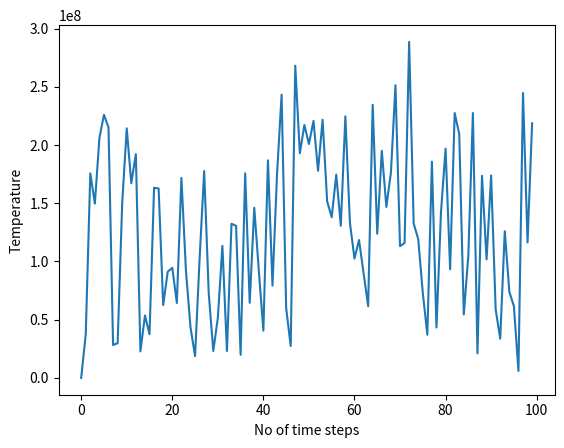

Here is the Python script that generated this plot:
# Applying Nose-Hoover thermostat to an MCE of ions
# in molten NaCl with periodic boundary conditions
# [redacted]
# [redacted]

# The methodology uses Euler forward integration technique ....
# Here for molten NaCl I am borrowing some data from the following papers:
# 1. "Conductivity of molten NaCl and its supercritical values in strong dc 
# electric field", J. Petravic, J. Delhommelle, Journal of 
# Chemical Physics, 2013
# 2. "Shear viscosity of molten sodium chloride", J. Petravic, J. Delhommelle, 
# Journal of Chemical Physics, 2003
# 3. "Thermodynamic analysis of molecular dynamics simulation of evaporation
# and condensation", E. A. T. van der Akken, A. J. H. Frijns, A. A. van 
# Steenhoven, P. A. J. Hilbers, 5th European Thermal-Science Conference, 2006

from random import random
from matplotlib import pyplot as plt
from math import sqrt, atan, tan
pi = 3.141592
def periodicBC(x, Lx): # This function is meant to restrict the molecules in
    # the box meant for MCE .....
    return 2*Lx/pi*atan(tan(x*pi/Lx))
Np = 100 # Number of particles
Lx = 0.1 # Length of the box
Ly = Lx # Width of the box
Lz = Lx # Breadth of the box
box = [{} for k in range(Np)] # The box of particles
e = 1.6*10**(-19) # Electronic charge in Coulombs
Q = 10**(-19) # I have just an arbitrary energy constant Q in Joules
kB = 1.38*10**(-23) # Boltzmann constant in Joules per Kelvin
T = 1200 # Temperature in Kelvin, 1074K is the melting point of NaCl
Nsteps = 100 # Number of time steps
delt = 10**(-6) # Each time step is of about 1 us
epsilon_0 = 8.85*10**(-12) # Vaccuum permittivity in Farads per meters
eta = 7.82*10**(-4) # dynamic viscosity of molten NaCl
# Half of the particles in the box are Na+
xi = random() # dragging/pumping coefficient of the particle
for k in range(int(Np/2)):
    box[k]['m'] = 3.82*10**(-26) # mass of an Na+ ion in kg
    box[k]['q'] = 1
    box[k]['R'] = 102*10**(-12) # ionic radius of Na+ is 102 pm
    box[k]['r'] = [
        (random()-0.5)*Lx,(random()-0.5)*Ly,(random()-0.5)*Lz
        ] # position of the particle
    box[k]['v'] = [random(),random(),random()] # velocity of the particle
for k in range(int(Np/2),Np):
    box[k]['m'] = 5.81*10**(-26) # mass of an Cl- ion in kg
    box[k]['q'] = -1 # mass of an Cl- ion in kg
    box[k]['R'] = 181*10**(-12) # ionic radius of Cl- is 181 pm
    box[k]['r'] = [
        (random()-0.5)*Lx,(random()-0.5)*Ly,(random()-0.5)*Lz
        ] # position of the particle
    box[k]['v'] = [random(),random(),random()] # velocity of the particle
Temp = [0 for k in range(Nsteps)] # Kinetic temperature
for k in range(Nsteps):
    print(k,'->')
    xi2= 0
    for k1 in range(Np):
        v1 = 0
        for l in range(3): v1 = v1 + (box[k1]['v'][l]**2)*box[k1]['m']/2/Q
        xi2 = xi2 + delt*v1
    tem = 2*Q*v1/3/Np/kB
    xi2 = xi2 - delt*1.5*Np*kB*T/Q
    Temp[k] = tem
    for k1 in range(Np):
        print(k1,':::')
        r = [0 for l in range(3)]
        v = [0 for l in range(3)]
        for l in range(3):
            r[l] = box[k1]['r'][l] + delt*box[k1]['v'][l]
            print(r[l],end=',')
            r[l] = periodicBC(r[l],Lx)
        f1 = [0 for l in range(3)]
        for k2 in range(Np):
            if k2!=k1:
                f2 = box[k1]['q']*box[k2]['q']*e**2
                rij = [box[k2]['r'][l]-box[k1]['r'][l] for l in range(3)]
                r12 = 0
                for l in range(3): r12 = r12 + rij[l]**2
                r12 = sqrt(r12)
                print('Force',(f2/4/pi/epsilon_0/r12**3),r12)
                for l in range(3):
                    f1[l] = f1[l] + (f2/4/pi/epsilon_0/r12**3)*rij[l]
        for l in range(3):
            f1[l] = f1[l] - 6*pi*eta*box[k1]['R']*box[k1]['v'][l]
        for l in range(3):
            v[l] = box[k1]['v'][l] - delt*f1[l]/box[k1]['m']
            v[l] = v[l] - delt*xi/box[k1]['m']*box[k1]['v'][l]
            v[l] = periodicBC(v[l],3*10**6)
        for l in range(3):
            box[k1]['r'][l] = r[l]
            box[k1]['v'][l] = v[l]
    xi = xi2
plt.plot(Temp)
plt.xlabel('No of time steps')
plt.ylabel('Temperature')
plt.show()